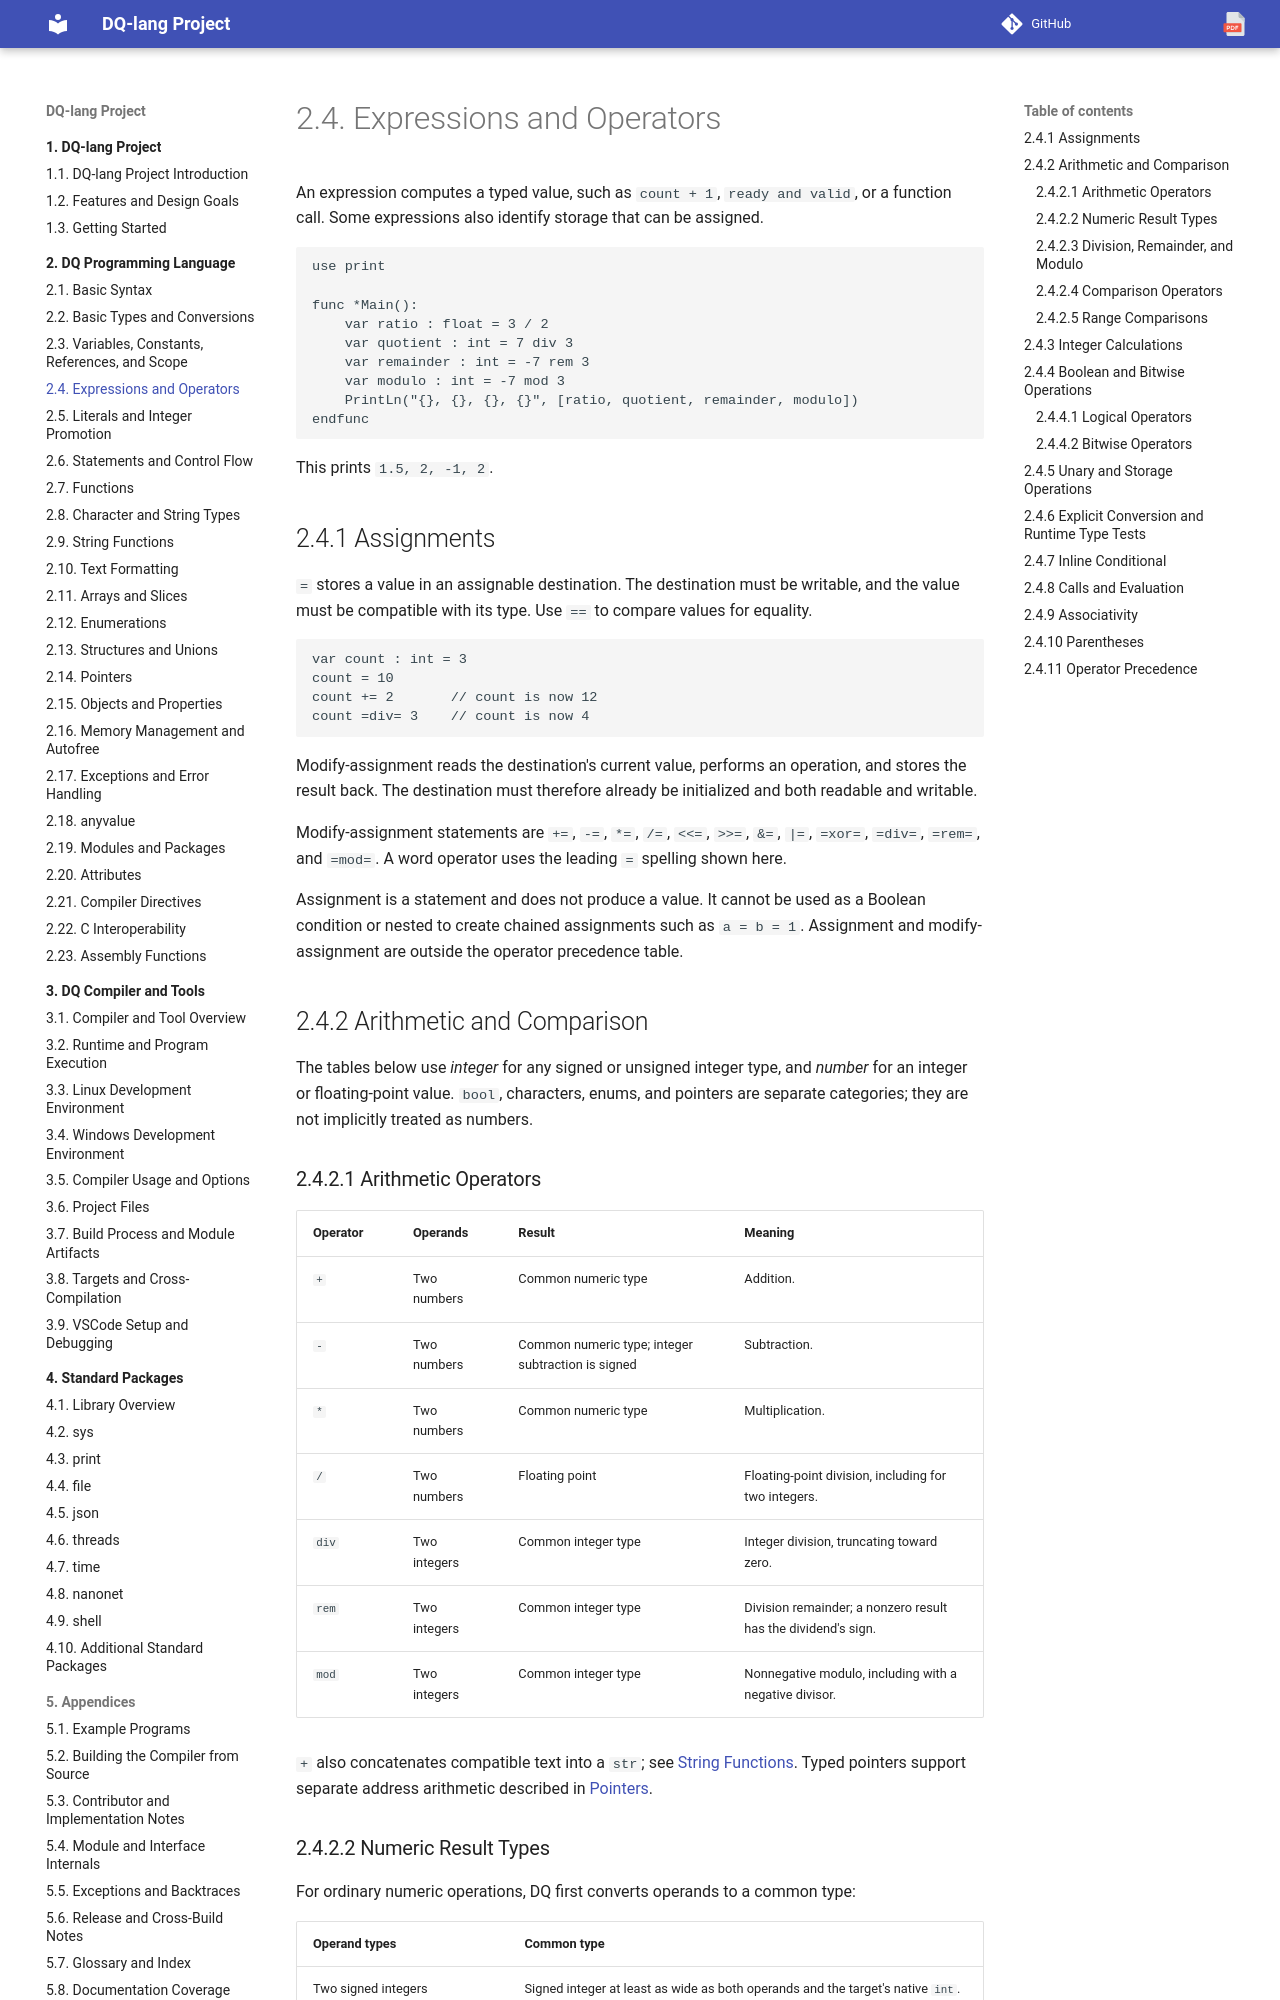

repository: nvitya/dq-lang · page: 020-language/040-expressions-and-operators/index.html · generator: mkdocs

# Expressions and Operators

An expression computes a typed value, such as `count + 1`, `ready and valid`,
or a function call. Some expressions also identify storage that can be assigned.

```dq
use print

func *Main():
    var ratio : float = 3 / 2
    var quotient : int = 7 div 3
    var remainder : int = -7 rem 3
    var modulo : int = -7 mod 3
    PrintLn("{}, {}, {}, {}", [ratio, quotient, remainder, modulo])
endfunc
```

This prints `1.5, 2, -1, 2`.

## Assignments

`=` stores a value in an assignable destination. The destination must be
writable, and the value must be compatible with its type. Use `==` to compare
values for equality.

```dq
var count : int = 3
count = 10
count += 2       // count is now 12
count =div= 3    // count is now 4
```

Modify-assignment reads the destination's current value, performs an operation,
and stores the result back. The destination must therefore already be
initialized and both readable and writable.

Modify-assignment statements are `+=`, `-=`, `*=`, `/=`, `<<=`, `>>=`, `&=`,
`|=`, `=xor=`, `=div=`, `=rem=`, and `=mod=`. A word operator uses the leading
`=` spelling shown here.

Assignment is a statement and does not produce a value. It cannot be used as a
Boolean condition or nested to create chained assignments such as `a = b = 1`.
Assignment and modify-assignment are outside the operator precedence table.

## Arithmetic and Comparison

The tables below use *integer* for any signed or unsigned integer type, and
*number* for an integer or floating-point value. `bool`, characters, enums, and
pointers are separate categories; they are not implicitly treated as numbers.

### Arithmetic Operators

| Operator | Operands | Result | Meaning |
| --- | --- | --- | --- |
| `+` | Two numbers | Common numeric type | Addition. |
| `-` | Two numbers | Common numeric type; integer subtraction is signed | Subtraction. |
| `*` | Two numbers | Common numeric type | Multiplication. |
| `/` | Two numbers | Floating point | Floating-point division, including for two integers. |
| `div` | Two integers | Common integer type | Integer division, truncating toward zero. |
| `rem` | Two integers | Common integer type | Division remainder; a nonzero result has the dividend's sign. |
| `mod` | Two integers | Common integer type | Nonnegative modulo, including with a negative divisor. |

`+` also concatenates compatible text into a `str`; see
[String Functions](075-string-functions.md#text-operators).
Typed pointers support separate address arithmetic described in
[Pointers](110-pointers.md#pointer-arithmetic-and-indexing).
